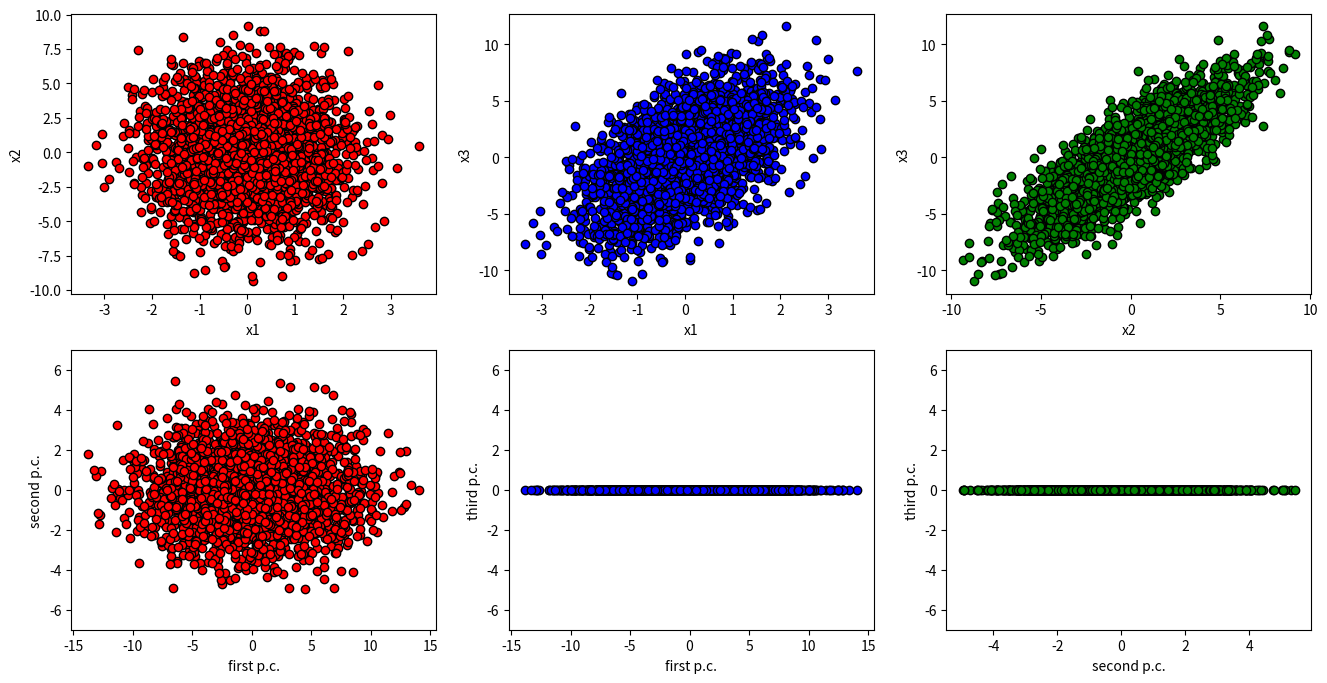

Reproduce this figure in Python.
"""exercise 11 week 7"""
# PCA on 3D dataset
#
#     Generate a dataset with 3 features each with N entries (N being ).
#     With the normali distribution with mean and standard deviation,
#     generate the 3 variables such that:
#
#        𝑥1 is distributed as 𝑁(0,1)
#        𝑥2 is distributed as 𝑥1+𝑁(0,3)
#        𝑥3 is given by 2𝑥1+𝑥2
#
#  -Find the eigenvectors and eigenvalues of the covariance matrix of the
#       dataset
#  -Find the eigenvectors and eigenvalues using SVD. Check that they are two
#       procedure yields to same result
#  -What percent of the total variability is explained by the principal
#       components?
#  -Given how the dataset was constructed, do these make sense? Reduce the
#       dimensionality of the system so that at least 99% of the total
#       variability is retained.
#  -Redefine the data in the basis yielded by the PCA procedure
#  -Plot the data points in the original and the new coordiantes as a set
#   of scatter plots. Your final figure should have 2 rows of 3 plots each,
#   where the columns show the (0,1), (0,2) and (1,2) proejctions.

import numpy as np
import matplotlib.pyplot as plt

N = 3000

x1 = np.random.normal(size=N)
x2 = np.random.normal(loc=0, scale=3, size=N)
x3 = 2 * x1 + x2

data = np.array([x1, x2, x3])

cov = np.cov(data)

print("covariant matrix:")
print(cov)

U, spectrum, Vt = np.linalg.svd(cov)
eigv, eigvec = np.linalg.eig(cov)
eigv_svd = spectrum
print("\n")
print("eigenvalues:")
print(eigv)
print("eigenvalues SVD:")
print(spectrum)
print("eigenvectors:")
print(eigvec)
print("eigenvectors SVD:")
print(U)

explined_var = eigv_svd / sum(eigv_svd)

print("\n")
print("fraction of variability explained per principal component: ",
      explined_var)
print(
    "so we need the first 2 components to mantain 99% of the total variability"
)

data_pca = np.dot(U.T, data)

fig, ((plt01, plt02, plt12), (plt01pca, plt02pca,
                              plt12pca)) = plt.subplots(nrows=2,
                                                        ncols=3,
                                                        figsize=(16, 8))
plt01.scatter(x=data[0], y=data[1], marker='o', c='r', edgecolor='black')
plt01.set_xlabel('x1')
plt01.set_ylabel('x2')

plt12.scatter(x=data[1], y=data[2], marker='o', c='g', edgecolor='black')
plt12.set_xlabel('x2')
plt12.set_ylabel('x3')

plt02.scatter(x=data[0], y=data[2], marker='o', c='b', edgecolor='black')
plt02.set_xlabel('x1')
plt02.set_ylabel('x3')

plt01pca.scatter(x=data_pca[0],
                 y=data_pca[1],
                 marker='o',
                 c='r',
                 edgecolor='black')
plt01pca.set_xlabel('first p.c.')
plt01pca.set_ylabel('second p.c.')
plt01pca.set_ylim([-7, 7])

plt12pca.scatter(x=data_pca[1],
                 y=data_pca[2],
                 marker='o',
                 c='g',
                 edgecolor='black')
plt12pca.set_xlabel('second p.c.')
plt12pca.set_ylabel('third p.c.')
plt12pca.set_ylim([-7, 7])

plt02pca.scatter(x=data_pca[0],
                 y=data_pca[2],
                 marker='o',
                 c='b',
                 edgecolor='black')
plt02pca.set_xlabel('first p.c.')
plt02pca.set_ylabel('third p.c.')
plt02pca.set_ylim([-7, 7])

plt.show()
